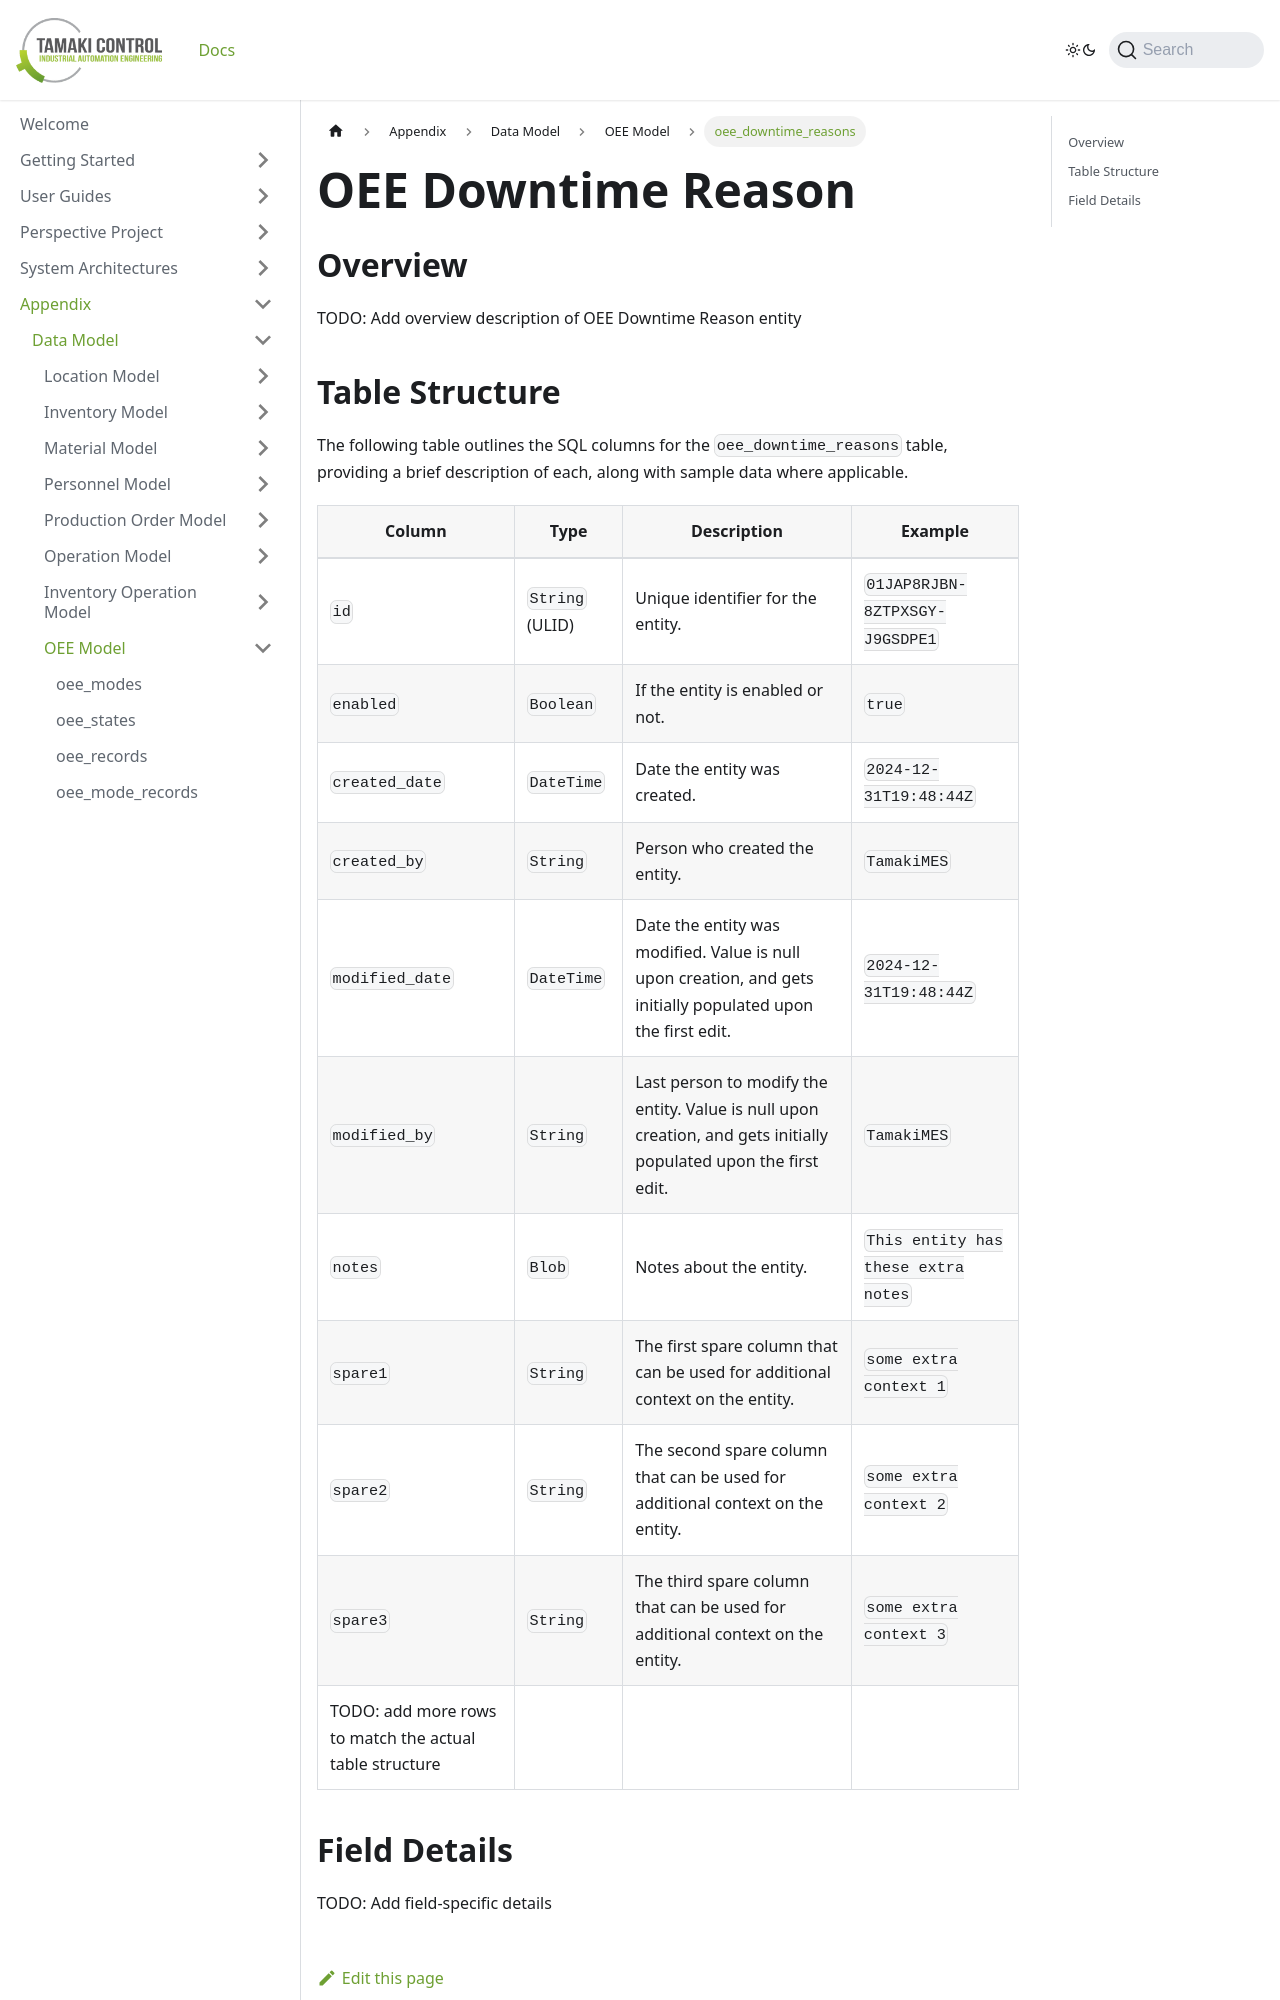

repository: TamakiControl/tamaki-mes-docs · page: docs/appendix/data-model/oee-model/oee-downtime-reason/index.html · generator: docusaurus

---
sidebar_position: 6
title: "oee_downtime_reasons"
description: "Documentation for the oee_downtime_reasons table, outlining its columns and structure."
---

# OEE Downtime Reason

## Overview

TODO: Add overview description of OEE Downtime Reason entity
